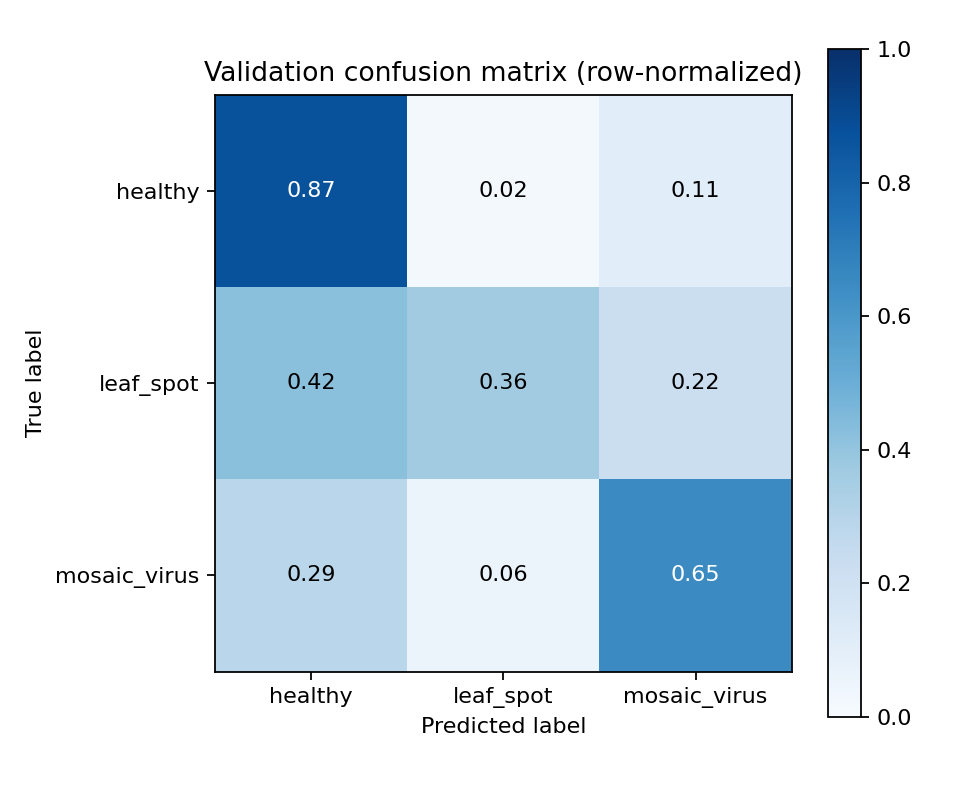

Data behind this chart, as committed beside it:
actual, healthy, leaf_spot, mosaic_virus
healthy, 0.8705, 0.02158, 0.1079
leaf_spot, 0.42, 0.36, 0.22
mosaic_virus, 0.2889, 0.05926, 0.6519
